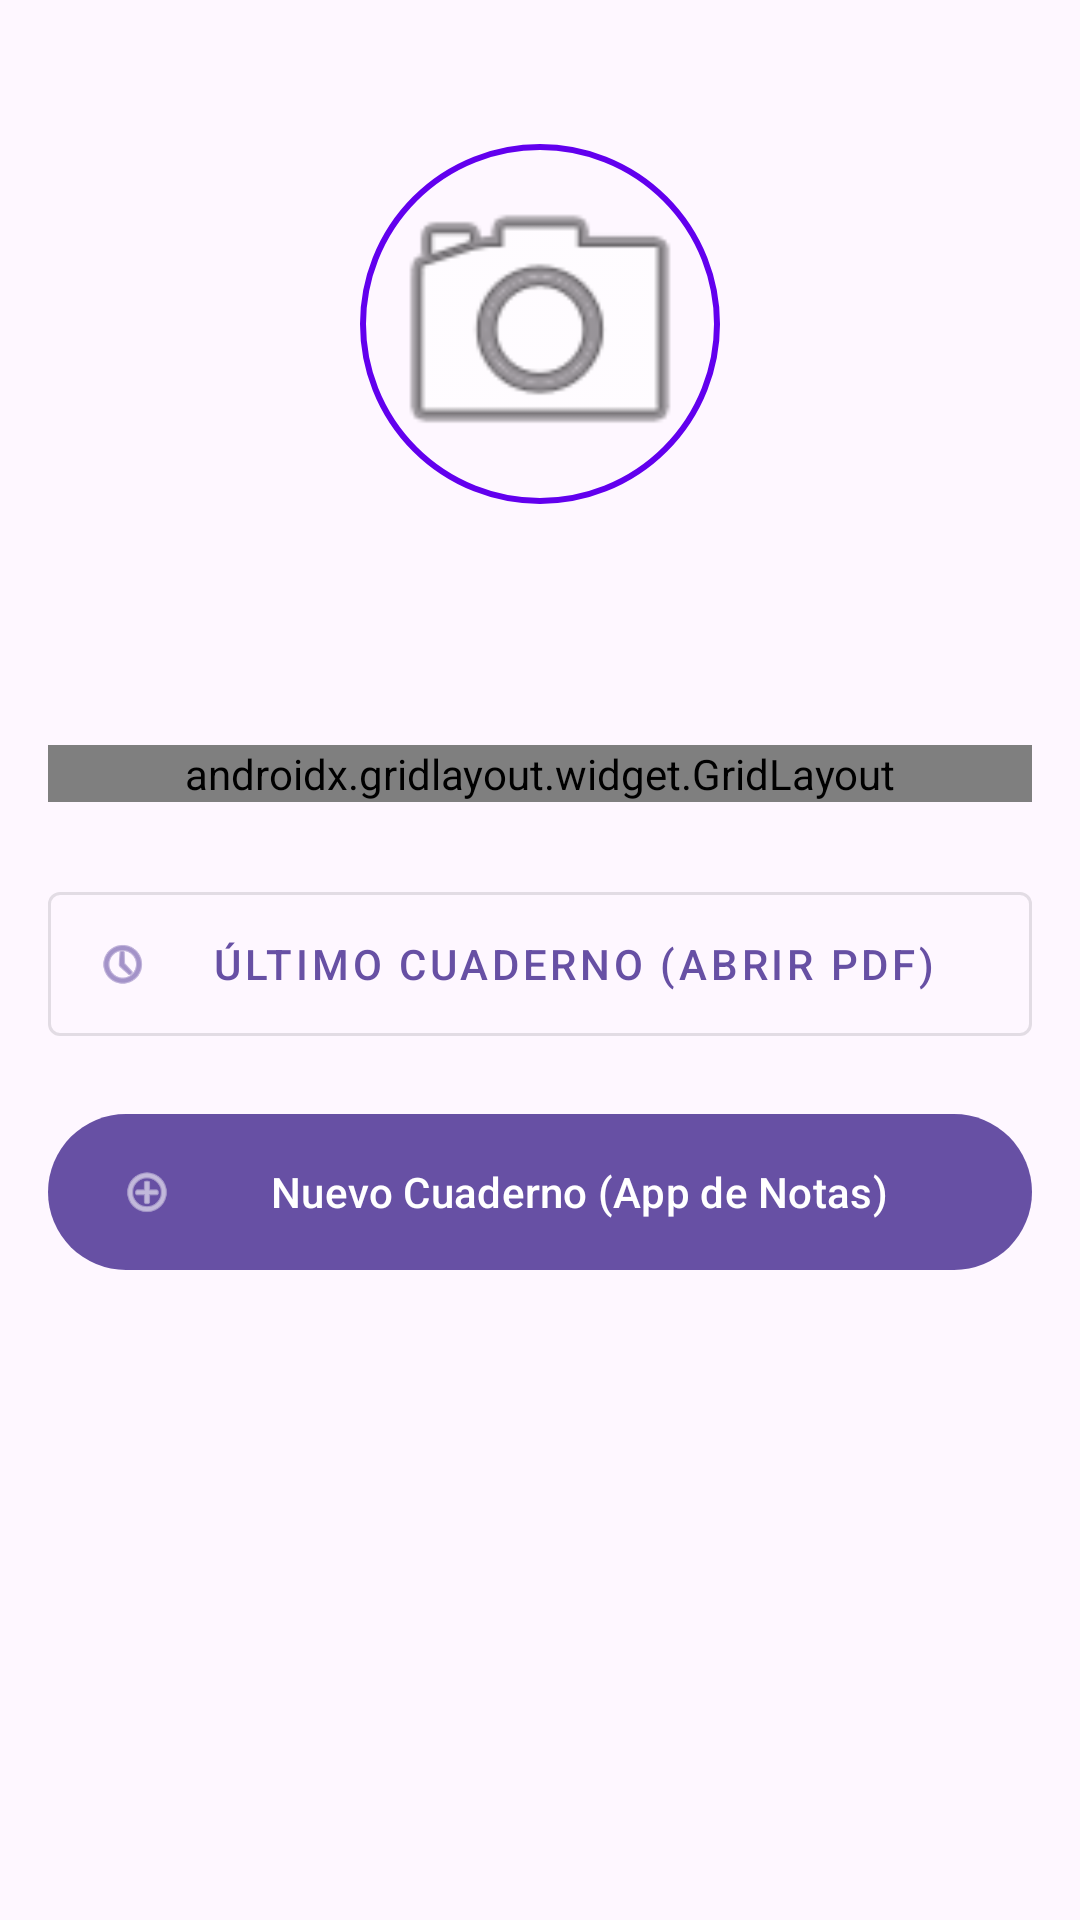

This screen was rendered from an Android layout file. Write that file and the resources it references.
<!-- AndroidManifest.xml: application theme Theme.DigiBook_Examen1_1198109 -->
<!-- res/layout/fragment_dashboard.xml -->
<?xml version="1.0" encoding="utf-8"?>
<androidx.core.widget.NestedScrollView xmlns:android="http://schemas.android.com/apk/res/android"
    xmlns:app="http://schemas.android.com/apk/res-auto"
    xmlns:tools="http://schemas.android.com/tools"
    android:layout_width="match_parent"
    android:layout_height="match_parent"
    android:fillViewport="true"
    tools:context=".dashboardFragment">

    <androidx.constraintlayout.widget.ConstraintLayout
        android:layout_width="match_parent"
        android:layout_height="wrap_content"
        android:padding="16dp">

        <ImageView
            android:id="@+id/imageUserProfile"
            android:layout_width="120dp"
            android:layout_height="120dp"
            android:layout_marginTop="32dp"
            android:background="@drawable/bg_profile_image_border"
            android:clickable="true"
            android:contentDescription="@string/user_profile_picture"
            android:focusable="true"
            android:padding="4dp"
            android:scaleType="centerCrop"
            app:layout_constraintEnd_toEndOf="parent"
            app:layout_constraintStart_toStartOf="parent"
            app:layout_constraintTop_toTopOf="parent"
            app:srcCompat="@android:drawable/ic_menu_camera"
            tools:srcCompat="@tools:sample/avatars" />

        <TextView
            android:id="@+id/textUsername"
            android:layout_width="wrap_content"
            android:layout_height="wrap_content"
            android:layout_marginTop="16dp"
            android:textAppearance="@style/TextAppearance.MaterialComponents.Headline5"
            android:textStyle="bold"
            app:layout_constraintEnd_toEndOf="parent"
            app:layout_constraintStart_toStartOf="parent"
            app:layout_constraintTop_toBottomOf="@id/imageUserProfile"
            tools:text="admin" />

        <androidx.gridlayout.widget.GridLayout
            android:id="@+id/gridLayoutStats"
            android:layout_width="0dp"
            android:layout_height="wrap_content"
            android:layout_marginTop="32dp"
            app:columnCount="2"
            app:layout_constraintEnd_toEndOf="parent"
            app:layout_constraintStart_toStartOf="parent"
            app:layout_constraintTop_toBottomOf="@id/textUsername"
            app:useDefaultMargins="true">

            <com.google.android.material.card.MaterialCardView
                android:layout_height="wrap_content"
                app:cardCornerRadius="8dp"
                app:cardElevation="4dp"
                app:layout_columnWeight="1"
                app:layout_gravity="fill"
                app:contentPadding="16dp">

                <LinearLayout
                    android:layout_width="match_parent"
                    android:layout_height="wrap_content"
                    android:gravity="center"
                    android:orientation="vertical">

                    <TextView
                        android:layout_width="wrap_content"
                        android:layout_height="wrap_content"
                        android:text="12"
                        android:textAppearance="@style/TextAppearance.MaterialComponents.Headline4"
                        android:textStyle="bold" />

                    <TextView
                        android:layout_width="wrap_content"
                        android:layout_height="wrap_content"
                        android:layout_marginTop="4dp"
                        android:text="@string/created_notebooks"
                        android:textAppearance="@style/TextAppearance.MaterialComponents.Caption" />
                </LinearLayout>
            </com.google.android.material.card.MaterialCardView>

            <com.google.android.material.card.MaterialCardView
                android:layout_height="wrap_content"
                app:cardCornerRadius="8dp"
                app:cardElevation="4dp"
                app:layout_columnWeight="1"
                app:layout_gravity="fill"
                app:contentPadding="16dp">

                <LinearLayout
                    android:layout_width="match_parent"
                    android:layout_height="wrap_content"
                    android:gravity="center"
                    android:orientation="vertical">

                    <TextView
                        android:layout_width="wrap_content"
                        android:layout_height="wrap_content"
                        android:text="150"
                        android:textAppearance="@style/TextAppearance.MaterialComponents.Headline4"
                        android:textStyle="bold" />

                    <TextView
                        android:layout_width="wrap_content"
                        android:layout_height="wrap_content"
                        android:layout_marginTop="4dp"
                        android:text="@string/written_sheets"
                        android:textAppearance="@style/TextAppearance.MaterialComponents.Caption" />
                </LinearLayout>
            </com.google.android.material.card.MaterialCardView>

        </androidx.gridlayout.widget.GridLayout>

        <com.google.android.material.button.MaterialButton
            android:id="@+id/buttonLastNotebook"
            style="@style/Widget.MaterialComponents.Button.OutlinedButton"
            android:layout_width="0dp"
            android:layout_height="60dp"
            android:layout_marginTop="24dp"
            android:text="@string/last_notebook"
            app:icon="@android:drawable/ic_menu_recent_history"
            app:layout_constraintEnd_toEndOf="parent"
            app:layout_constraintStart_toStartOf="parent"
            app:layout_constraintTop_toBottomOf="@id/gridLayoutStats" />

        <com.google.android.material.button.MaterialButton
            android:id="@+id/buttonNewNotebook"
            android:layout_width="0dp"
            android:layout_height="60dp"
            android:layout_marginTop="16dp"
            android:text="@string/new_notebook"
            app:icon="@android:drawable/ic_menu_add"
            app:layout_constraintEnd_toEndOf="parent"
            app:layout_constraintStart_toStartOf="parent"
            app:layout_constraintTop_toBottomOf="@id/buttonLastNotebook" />

    </androidx.constraintlayout.widget.ConstraintLayout>

</androidx.core.widget.NestedScrollView>
<!-- resources referenced by this layout -->
<resources>
  <!-- drawable bg_profile_image_border (drawable) -->
  <?xml version="1.0" encoding="utf-8"?>
  <shape xmlns:android="http://schemas.android.com/apk/res/android"
      android:shape="oval">
      <stroke
          android:width="2dp"
          android:color="#6200EE" />
  </shape>
  <string name="created_notebooks">Cuadernos Creados</string>
  <string name="last_notebook">Último Cuaderno (Abrir PDF)</string>
  <string name="new_notebook">Nuevo Cuaderno (App de Notas)</string>
  <string name="user_profile_picture">Foto de perfil del usuario</string>
  <string name="written_sheets">Hojas Escritas</string>
  <style name="Theme.DigiBook_Examen1_1198109" parent="Base.Theme.DigiBook_Examen1_1198109" />
  <style name="Base.Theme.DigiBook_Examen1_1198109" parent="Theme.Material3.DayNight.NoActionBar">
          
          
      </style>
</resources>
